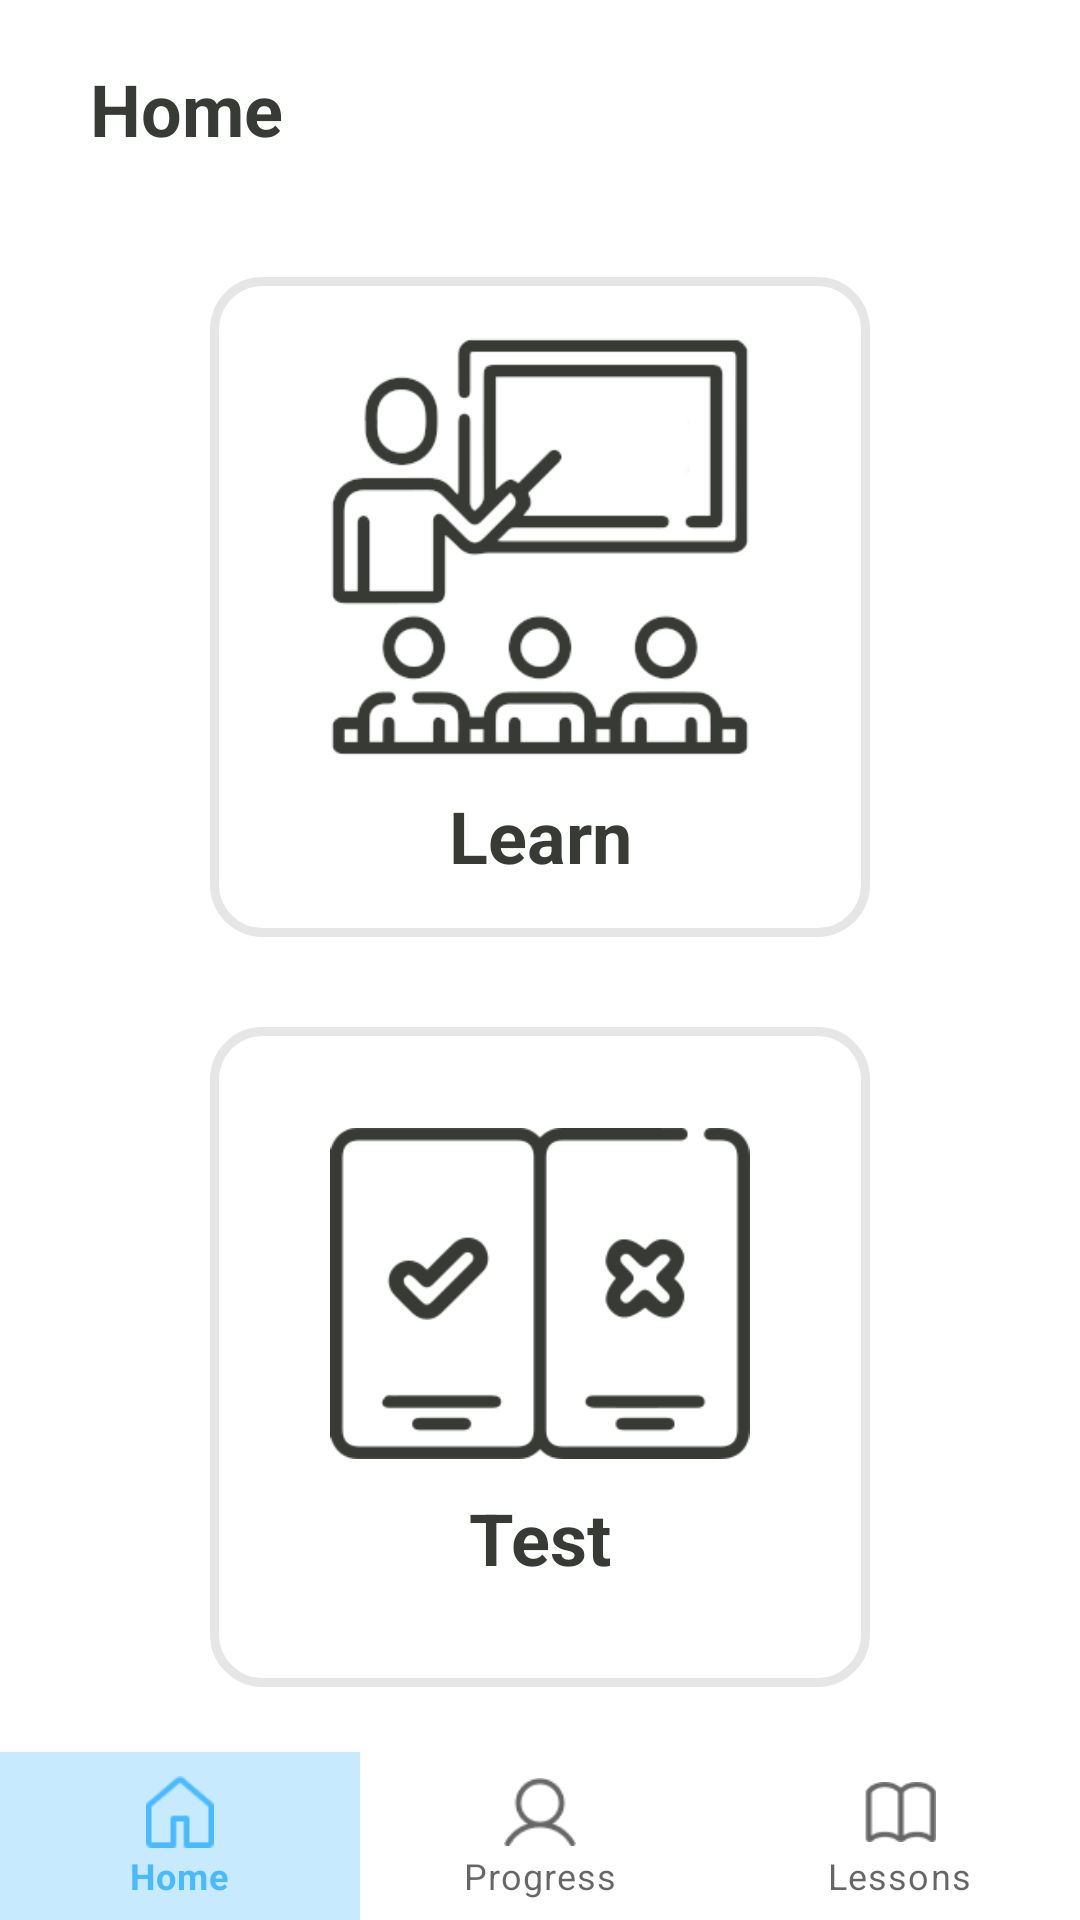

The Android layout XML behind this screen, and the referenced resources:
<!-- AndroidManifest.xml: application theme Theme.SUN -->
<!-- res/layout/activity_home.xml -->
<?xml version="1.0" encoding="utf-8"?>
<LinearLayout xmlns:android="http://schemas.android.com/apk/res/android"
    android:layout_width="match_parent"
    android:layout_height="match_parent"
    xmlns:tools="http://schemas.android.com/tools"
    android:orientation="vertical"
    tools:context=".ui.activity.HomeActivity">

    <LinearLayout
        android:layout_width="match_parent"
        android:layout_height="wrap_content"
        android:orientation="horizontal"
        android:layout_gravity="center"
        android:layout_marginHorizontal="@dimen/_20dp"
        android:layout_marginTop="@dimen/_20dp">

        <ImageView
            android:layout_width="@dimen/_36dp"
            android:layout_height="wrap_content"
            android:adjustViewBounds="true"
            android:src="@drawable/ic_home_24" />

        <LinearLayout
            android:layout_width="wrap_content"
            android:layout_height="wrap_content"
            android:orientation="vertical"
            android:layout_gravity="center"
            android:layout_marginStart="@dimen/_10dp">

            <TextView
                android:layout_width="wrap_content"
                android:layout_height="wrap_content"
                android:text="@string/home"
                android:textSize="24sp"
                android:textStyle="bold"
                android:elevation="1dp"
                android:textColor="@color/dark_gray"
                android:id="@+id/page_title" />

        </LinearLayout>
    </LinearLayout>

    <LinearLayout
        android:layout_width="match_parent"
        android:layout_height="0dp"
        android:orientation="vertical"
        android:layout_marginTop="@dimen/_40dp"
        android:paddingHorizontal="@dimen/_20dp"
        android:layout_weight="1">

        <LinearLayout
            android:id="@+id/learn"
            android:layout_width="match_parent"
            android:layout_height="wrap_content"
            android:orientation="horizontal"
            android:layout_gravity="center"
            android:gravity="center">

            <LinearLayout
                android:layout_width="@dimen/_220dp"
                android:layout_height="@dimen/_220dp"
                android:background="@drawable/background_idle"
                android:layout_gravity="center"
                android:orientation="vertical"
                android:gravity="center"
                android:padding="@dimen/_20dp">

                <ImageView
                    android:layout_width="@dimen/_140dp"
                    android:layout_height="wrap_content"
                    android:adjustViewBounds="true"
                    android:src="@drawable/ic_learn_large"/>

                <TextView
                    android:layout_width="match_parent"
                    android:layout_height="wrap_content"
                    android:text="@string/learn"
                    android:textSize="@dimen/_24sp"
                    android:textColor="@color/dark_gray"
                    android:textStyle="bold"
                    android:layout_gravity="center"
                    android:gravity="center"
                    android:layout_marginTop="@dimen/_10dp"/>
            </LinearLayout>
        </LinearLayout>

        <LinearLayout
            android:id="@+id/test"
            android:layout_width="match_parent"
            android:layout_height="wrap_content"
            android:orientation="horizontal"
            android:layout_marginTop="@dimen/_30dp"
            android:layout_gravity="center"
            android:gravity="center">

            <LinearLayout
                android:layout_width="@dimen/_220dp"
                android:layout_height="@dimen/_220dp"
                android:orientation="vertical"
                android:background="@drawable/background_idle"
                android:layout_gravity="center"
                android:gravity="center"
                android:padding="@dimen/_20dp">

                <ImageView
                    android:layout_width="@dimen/_140dp"
                    android:layout_height="wrap_content"
                    android:adjustViewBounds="true"
                    android:src="@drawable/ic_test_menu"/>

                <TextView
                    android:layout_width="wrap_content"
                    android:layout_height="wrap_content"
                    android:text="@string/test"
                    android:textSize="@dimen/_24sp"
                    android:textStyle="bold"
                    android:textColor="@color/dark_gray"
                    android:layout_gravity="center"
                    android:layout_marginTop="@dimen/_10dp"/>
            </LinearLayout>

        </LinearLayout>

    </LinearLayout>

    <LinearLayout
        android:layout_width="match_parent"
        android:layout_height="wrap_content"
        android:gravity="bottom">

        <include
            android:id="@+id/bottom_nav_bar"
            layout="@layout/bottom_navigation"/>
    </LinearLayout>

</LinearLayout>
<!-- res/layout/bottom_navigation.xml (included above) -->
<?xml version="1.0" encoding="utf-8"?>
<com.google.android.material.bottomnavigation.BottomNavigationView
    xmlns:android="http://schemas.android.com/apk/res/android"
    xmlns:app="http://schemas.android.com/apk/res-auto"
    android:id="@+id/bottom_navigation"
    style="@style/BottomNavBar"
    android:layout_width="match_parent"
    android:layout_height="wrap_content"
    app:menu="@menu/nav_menu" />
<!-- resources referenced by this layout -->
<resources>
  <color name="dark_gray">#383A36</color>
  <dimen name="_10dp">10dp</dimen>
  <dimen name="_140dp">140dp</dimen>
  <dimen name="_20dp">20dp</dimen>
  <dimen name="_220dp">220dp</dimen>
  <dimen name="_24sp">24sp</dimen>
  <dimen name="_30dp">30dp</dimen>
  <dimen name="_40dp">40dp</dimen>
  <!-- drawable background_idle (drawable) -->
  <?xml version="1.0" encoding="utf-8"?>
  <shape xmlns:android="http://schemas.android.com/apk/res/android">
      <stroke
          android:width="@dimen/_3dp"
          android:color="@color/gray" />
      <corners android:radius="@dimen/_16dp" />
  </shape>
  <!-- drawable ic_learn_large: png bitmap (drawable, 29602 bytes) -->
  <!-- drawable ic_test_menu: png bitmap (drawable, 7856 bytes) -->
  <string name="home">Home</string>
  <string name="learn">Learn</string>
  <string name="test">Test</string>
  <style name="BottomNavBar" parent="Widget.MaterialComponents.BottomNavigationView">
          <item name="itemBackground">@drawable/menu_item_background</item>
      </style>
  <style name="Theme.SUN" parent="Base.Theme.SUN" />
  <dimen name="_3dp">3dp</dimen>
  <color name="gray">#E6E6E6</color>
  <dimen name="_16dp">16dp</dimen>
  <!-- drawable menu_item_background (drawable) -->
  <?xml version="1.0" encoding="utf-8"?>
  <selector xmlns:android="http://schemas.android.com/apk/res/android">
      <item android:state_checked="true">
          <shape android:shape="rectangle">
              <solid android:color="@color/primary_light" /> 
          </shape>
      </item>
      <item>
          <shape android:shape="rectangle">
              <solid android:color="@android:color/transparent" /> 
          </shape>
      </item>
  </selector>
  <style name="Base.Theme.SUN" parent="Theme.MaterialComponents.Light.NoActionBar.Bridge">
          <item name="colorPrimary">@color/primary</item>
          <item name="colorPrimaryDark">@color/primary_dark</item>
          <item name="colorAccent">@color/accent</item>
          <item name="android:windowBackground">@color/white</item>
          <item name="android:statusBarColor">@color/primary</item>
      </style>
  <color name="primary_light">#4D49BAFF</color>
  <color name="primary">#49BAFF</color>
  <color name="primary_dark">#004874</color>
  <color name="accent">#00C78E</color>
  <color name="white">#FFFFFFFF</color>
</resources>
